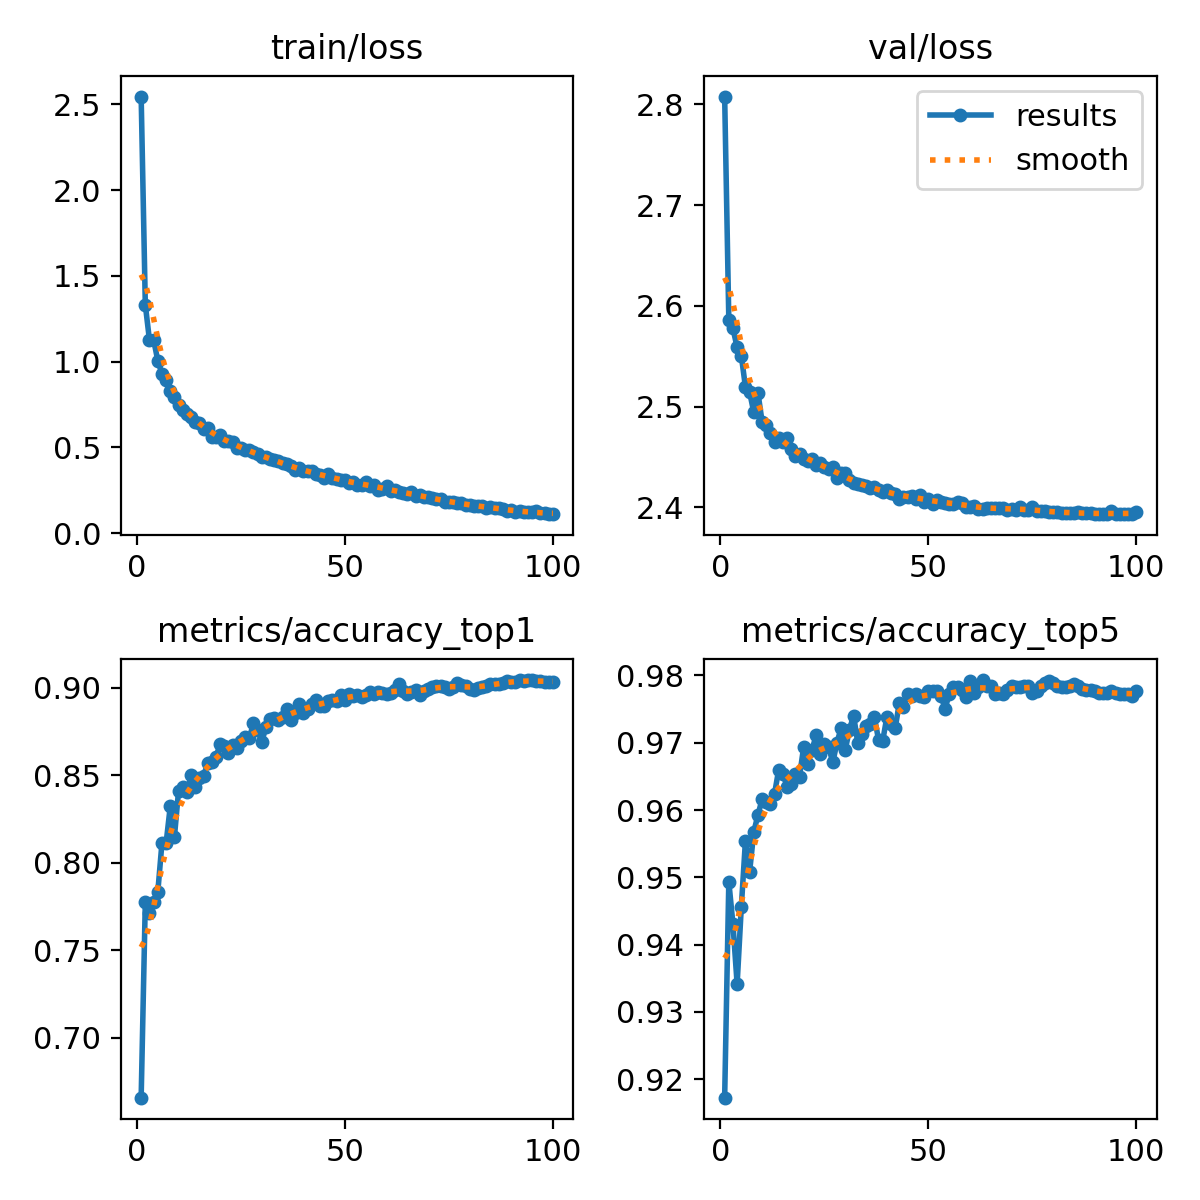

Values plotted in this chart, from the file beside it:
epoch, train/loss, metrics/accuracy_top1, metrics/accuracy_top5, val/loss, lr/pg0, lr/pg1, lr/pg2
1, 2.545, 0.6659, 0.9173, 2.808, 0.003328, 0.003328, 0.003328
2, 1.331, 0.7778, 0.9494, 2.586, 0.006596, 0.006596, 0.006596
3, 1.125, 0.7716, 0.943, 2.578, 0.009797, 0.009797, 0.009797
4, 1.127, 0.7778, 0.9342, 2.559, 0.009703, 0.009703, 0.009703
5, 1.006, 0.7832, 0.9456, 2.551, 0.009604, 0.009604, 0.009604
6, 0.9298, 0.8113, 0.9555, 2.519, 0.009505, 0.009505, 0.009505
7, 0.8913, 0.8113, 0.9508, 2.515, 0.009406, 0.009406, 0.009406
8, 0.8273, 0.8322, 0.9567, 2.494, 0.009307, 0.009307, 0.009307
9, 0.7946, 0.8149, 0.9593, 2.514, 0.009208, 0.009208, 0.009208
10, 0.745, 0.8413, 0.9616, 2.485, 0.009109, 0.009109, 0.009109
11, 0.7192, 0.8432, 0.9612, 2.482, 0.00901, 0.00901, 0.00901
12, 0.6956, 0.8404, 0.9609, 2.474, 0.008911, 0.008911, 0.008911
13, 0.6798, 0.8499, 0.9624, 2.465, 0.008812, 0.008812, 0.008812
14, 0.6504, 0.8434, 0.966, 2.468, 0.008713, 0.008713, 0.008713
15, 0.6405, 0.8487, 0.9654, 2.465, 0.008614, 0.008614, 0.008614
16, 0.6062, 0.8495, 0.9635, 2.469, 0.008515, 0.008515, 0.008515
17, 0.6156, 0.8569, 0.9639, 2.458, 0.008416, 0.008416, 0.008416
18, 0.561, 0.8573, 0.9654, 2.451, 0.008317, 0.008317, 0.008317
19, 0.561, 0.8607, 0.965, 2.453, 0.008218, 0.008218, 0.008218
20, 0.5706, 0.8677, 0.9694, 2.448, 0.008119, 0.008119, 0.008119
21, 0.5356, 0.8666, 0.9669, 2.446, 0.00802, 0.00802, 0.00802
22, 0.5359, 0.8628, 0.969, 2.448, 0.007921, 0.007921, 0.007921
23, 0.5318, 0.8675, 0.9711, 2.442, 0.007822, 0.007822, 0.007822
24, 0.4984, 0.8653, 0.9683, 2.444, 0.007723, 0.007723, 0.007723
25, 0.4976, 0.8698, 0.9698, 2.44, 0.007624, 0.007624, 0.007624
26, 0.4868, 0.8721, 0.9694, 2.438, 0.007525, 0.007525, 0.007525
27, 0.4835, 0.8712, 0.9671, 2.441, 0.007426, 0.007426, 0.007426
28, 0.4739, 0.8797, 0.97, 2.429, 0.007327, 0.007327, 0.007327
29, 0.4629, 0.8757, 0.9721, 2.434, 0.007228, 0.007228, 0.007228
30, 0.4421, 0.8691, 0.969, 2.434, 0.007129, 0.007129, 0.007129
31, 0.4432, 0.8774, 0.9719, 2.427, 0.00703, 0.00703, 0.00703
32, 0.4302, 0.882, 0.974, 2.424, 0.006931, 0.006931, 0.006931
33, 0.4262, 0.8824, 0.97, 2.423, 0.006832, 0.006832, 0.006832
34, 0.4202, 0.8818, 0.9713, 2.422, 0.006733, 0.006733, 0.006733
35, 0.4096, 0.8831, 0.9726, 2.421, 0.006634, 0.006634, 0.006634
36, 0.4014, 0.8877, 0.9728, 2.419, 0.006535, 0.006535, 0.006535
37, 0.3893, 0.8814, 0.9738, 2.42, 0.006436, 0.006436, 0.006436
38, 0.3691, 0.8858, 0.9705, 2.417, 0.006337, 0.006337, 0.006337
39, 0.3824, 0.8907, 0.9702, 2.416, 0.006238, 0.006238, 0.006238
40, 0.3634, 0.8854, 0.9738, 2.417, 0.006139, 0.006139, 0.006139
41, 0.3636, 0.8881, 0.9728, 2.414, 0.00604, 0.00604, 0.00604
42, 0.3616, 0.8907, 0.9721, 2.414, 0.005941, 0.005941, 0.005941
43, 0.3427, 0.8928, 0.9759, 2.409, 0.005842, 0.005842, 0.005842
44, 0.3396, 0.8894, 0.9753, 2.411, 0.005743, 0.005743, 0.005743
45, 0.3227, 0.8894, 0.9772, 2.41, 0.005644, 0.005644, 0.005644
46, 0.3427, 0.8924, 0.977, 2.412, 0.005545, 0.005545, 0.005545
47, 0.324, 0.893, 0.9772, 2.409, 0.005446, 0.005446, 0.005446
48, 0.3175, 0.8924, 0.977, 2.413, 0.005347, 0.005347, 0.005347
49, 0.3133, 0.8957, 0.9768, 2.406, 0.005248, 0.005248, 0.005248
50, 0.3106, 0.8928, 0.9776, 2.408, 0.005149, 0.005149, 0.005149
51, 0.2912, 0.8962, 0.9776, 2.404, 0.00505, 0.00505, 0.00505
52, 0.2977, 0.8951, 0.9776, 2.407, 0.004951, 0.004951, 0.004951
53, 0.2808, 0.8957, 0.977, 2.405, 0.004852, 0.004852, 0.004852
54, 0.2811, 0.8945, 0.9751, 2.404, 0.004753, 0.004753, 0.004753
55, 0.2994, 0.896, 0.9772, 2.403, 0.004654, 0.004654, 0.004654
56, 0.2757, 0.8976, 0.9783, 2.404, 0.004555, 0.004555, 0.004555
57, 0.284, 0.8966, 0.9783, 2.405, 0.004456, 0.004456, 0.004456
58, 0.255, 0.8974, 0.9778, 2.405, 0.004357, 0.004357, 0.004357
59, 0.2575, 0.897, 0.9768, 2.401, 0.004258, 0.004258, 0.004258
60, 0.2743, 0.8962, 0.9791, 2.401, 0.004159, 0.004159, 0.004159
... 40 more rows
